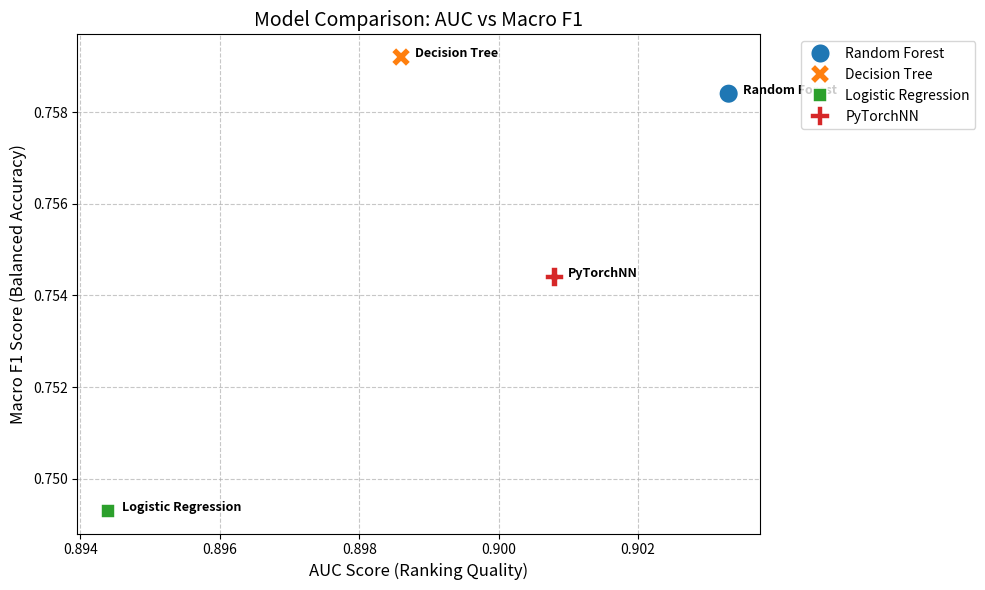

Reproduce this figure in Python.
import matplotlib.pyplot as plt
import pandas as pd
import seaborn as sns
import json 

FILE_NAME = 'model_results.json'

try:
    with open(FILE_NAME, 'r') as f:
        data_loaded = json.load(f)
        
    print(f"Results successfully loaded from {FILE_NAME}.") 

    df_results = pd.DataFrame.from_dict(data_loaded, orient='index').reset_index()
    df_results = df_results.rename(columns={'index': 'Model'})

except FileNotFoundError:
    print(f"File '{FILE_NAME}' not found. Make sure the training script ('if __name__ == \"__main__\"') was executed first.") 

    data = {
        'Model': ['Random Forest', 'Decision Tree', 'Logistic Regression', 'PyTorchNN'],
        'AUC_Score': [0.9033, 0.8986, 0.8944, 0.9008], 
        'Macro_F1_Score': [0.7584, 0.7592, 0.7493, 0.7544]
    }
    df_results = pd.DataFrame(data)
    print("Using static fallback data for plotting.")

plt.figure(figsize=(10, 6))
sns.scatterplot(data=df_results, x='AUC_Score', y='Macro_F1_Score', s=200, hue='Model', style='Model')

for i in range(df_results.shape[0]):
    plt.text(
        df_results.AUC_Score[i] + 0.0002, 
        df_results.Macro_F1_Score[i], 
        df_results.Model[i], 
        fontdict={'size':9, 'weight':'bold'}
    )

plt.title('Model Comparison: AUC vs Macro F1', fontsize=14)
plt.xlabel('AUC Score (Ranking Quality)', fontsize=12)
plt.ylabel('Macro F1 Score (Balanced Accuracy)', fontsize=12)

plt.grid(True, linestyle='--', alpha=0.7)
plt.legend(bbox_to_anchor=(1.05, 1), loc='upper left')
plt.tight_layout()

plt.savefig('model_comparison.png')
plt.show()
